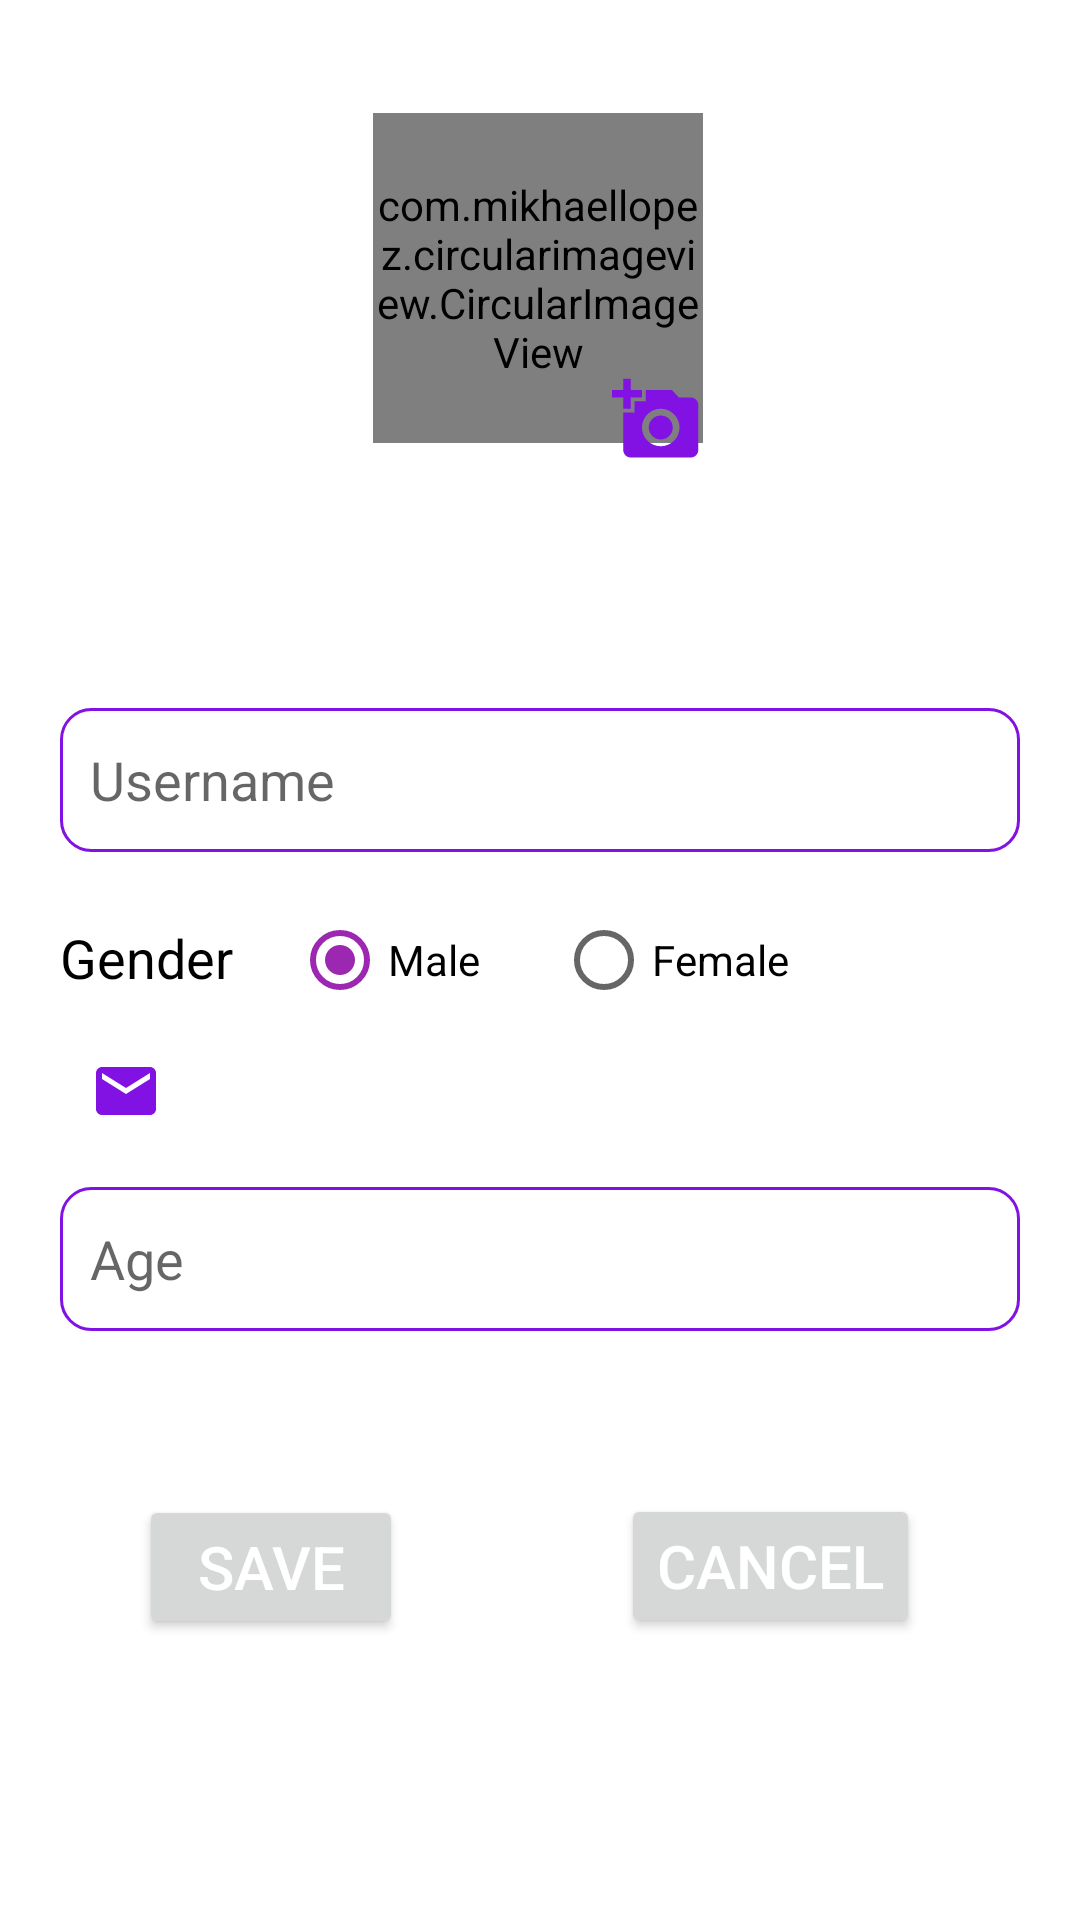

Produce the Android XML layout that renders to this screen, including the resource entries it uses.
<!-- AndroidManifest.xml: application theme Theme.HealthBestie -->
<!-- res/layout/fragment_edit_profile.xml -->
<?xml version="1.0" encoding="utf-8"?>
<FrameLayout xmlns:android="http://schemas.android.com/apk/res/android"
    xmlns:app="http://schemas.android.com/apk/res-auto"
    xmlns:tools="http://schemas.android.com/tools"
    android:id="@+id/fragment_edit_profile"
    android:layout_width="match_parent"
    android:layout_height="match_parent"
    android:background="?android:windowBackground"
    tools:context=".drawer_menu_fragments.profile.EditProfileFragment">

    <androidx.constraintlayout.widget.ConstraintLayout
        android:layout_width="match_parent"
        android:layout_height="match_parent"
        android:layout_marginLeft="20dp"
        android:layout_marginRight="20dp"
        android:orientation="vertical"
        android:layout_gravity="center">


        <com.mikhaellopez.circularimageview.CircularImageView
            android:id="@+id/default_img"
            android:layout_width="110dp"
            android:layout_height="110dp"
            android:src="@drawable/default_img_profile"
            app:layout_constraintBottom_toBottomOf="parent"
            app:layout_constraintEnd_toEndOf="parent"
            app:layout_constraintHorizontal_bias="0.497"
            app:layout_constraintStart_toStartOf="parent"
            app:layout_constraintTop_toTopOf="parent"
            app:layout_constraintVertical_bias="0.071" />

        <com.mikhaellopez.circularimageview.CircularImageView
            android:id="@+id/edit_profile_img"
            android:layout_width="110dp"
            android:layout_height="110dp"
            app:layout_constraintBottom_toBottomOf="parent"
            app:layout_constraintEnd_toEndOf="parent"
            app:layout_constraintHorizontal_bias="0.497"
            app:layout_constraintStart_toStartOf="parent"
            app:layout_constraintTop_toTopOf="parent"
            app:layout_constraintVertical_bias="0.071" />

        <ImageView
            android:id="@+id/upload_img"
            android:layout_width="30dp"
            android:layout_height="30dp"
            app:layout_constraintBottom_toBottomOf="parent"
            android:src="@drawable/ic_baseline_add_a_photo_24"
            app:layout_constraintEnd_toEndOf="parent"
            app:layout_constraintHorizontal_bias="0.634"
            app:layout_constraintStart_toStartOf="parent"
            app:layout_constraintTop_toTopOf="parent"
            app:layout_constraintVertical_bias="0.205" />


        <EditText
            android:id="@+id/edit_age"
            android:layout_width="match_parent"
            android:layout_height="wrap_content"
            android:layout_marginTop="10dp"
            android:background="@drawable/login_etd"
            android:drawableLeft="@drawable/ic_baseline_calendar_today_24"
            android:drawablePadding="5dp"
            android:drawableTint="@color/color_primary"
            android:hint="Age"
            android:inputType="number"
            android:minHeight="48dp"
            android:padding="10dp"
            app:layout_constraintBottom_toBottomOf="parent"
            app:layout_constraintEnd_toEndOf="parent"
            app:layout_constraintHorizontal_bias="0.0"
            app:layout_constraintStart_toStartOf="parent"
            app:layout_constraintTop_toBottomOf="@+id/edit_email"
            app:layout_constraintVertical_bias="0.0" />

        <TextView
            android:id="@+id/gender_text_view"
            android:layout_width="wrap_content"
            android:layout_height="wrap_content"
            android:layout_marginTop="20dp"
            android:text="Gender"
            android:textSize="18dp"
            app:layout_constraintBottom_toBottomOf="parent"
            app:layout_constraintEnd_toEndOf="parent"
            app:layout_constraintHorizontal_bias="0.0"
            app:layout_constraintStart_toStartOf="parent"
            app:layout_constraintTop_toTopOf="parent"
            app:layout_constraintVertical_bias="0.482" />

        <RadioGroup
            android:layout_width="wrap_content"
            android:layout_height="wrap_content"
            android:orientation="horizontal"
            app:layout_constraintBottom_toBottomOf="parent"
            app:layout_constraintEnd_toEndOf="parent"
            app:layout_constraintStart_toStartOf="parent"
            app:layout_constraintTop_toTopOf="parent">

            <RadioButton
                android:id="@+id/edit_male"
                android:layout_width="88dp"
                android:layout_height="wrap_content"
                android:layout_centerHorizontal="true"
                android:checked="true"
                android:text="Male"
                app:layout_constraintBottom_toBottomOf="parent"
                app:layout_constraintEnd_toEndOf="parent"
                app:layout_constraintHorizontal_bias="0.282"
                app:layout_constraintStart_toStartOf="parent"
                app:layout_constraintTop_toTopOf="parent"
                app:layout_constraintVertical_bias="0.476" />

            <RadioButton
                android:id="@+id/edit_female"
                android:layout_width="wrap_content"
                android:layout_height="wrap_content"
                android:text="Female"
                app:layout_constraintBottom_toBottomOf="parent"
                app:layout_constraintEnd_toEndOf="parent"
                app:layout_constraintHorizontal_bias="0.573"
                app:layout_constraintStart_toStartOf="parent"
                app:layout_constraintTop_toTopOf="parent"
                app:layout_constraintVertical_bias="0.479" />

        </RadioGroup>


        <EditText
            android:id="@+id/edit_username"
            android:layout_width="match_parent"
            android:layout_height="wrap_content"
            android:background="@drawable/login_etd"
            android:drawablePadding="5dp"
            android:hint="Username"
            android:minHeight="48dp"
            android:padding="10dp"
            app:layout_constraintBottom_toBottomOf="parent"
            app:layout_constraintEnd_toEndOf="parent"
            app:layout_constraintHorizontal_bias="0.0"
            app:layout_constraintStart_toStartOf="parent"
            app:layout_constraintTop_toBottomOf="@+id/upload_img"
            app:layout_constraintVertical_bias="0.185" />

        <TextView
            android:id="@+id/edit_email"
            android:layout_width="match_parent"
            android:layout_height="wrap_content"
            android:layout_marginTop="10dp"
            android:drawableLeft="@drawable/ic_baseline_mail_24"
            android:drawablePadding="5dp"
            android:padding="10dp"
            android:text=""
            android:textStyle="bold"
            app:layout_constraintBottom_toBottomOf="parent"
            app:layout_constraintEnd_toEndOf="parent"
            app:layout_constraintHorizontal_bias="0.0"
            app:layout_constraintStart_toStartOf="parent"
            app:layout_constraintTop_toTopOf="parent"
            app:layout_constraintVertical_bias="0.566" />

        <Button
            android:id="@+id/btn_cancel"
            android:layout_width="wrap_content"
            android:layout_height="wrap_content"
            android:text="Cancel"
            android:textColor="@color/white"
            android:textSize="20sp"
            app:layout_constraintBottom_toBottomOf="parent"
            app:layout_constraintEnd_toEndOf="parent"
            app:layout_constraintHorizontal_bias="0.687"
            app:layout_constraintStart_toEndOf="@+id/btn_save"
            app:layout_constraintTop_toTopOf="parent"
            app:layout_constraintVertical_bias="0.841" />

        <Button
            android:id="@+id/btn_save"
            android:layout_width="wrap_content"
            android:layout_height="wrap_content"
            android:text="Save"
            android:textColor="@color/white"
            android:textSize="20sp"
            app:layout_constraintBottom_toBottomOf="parent"
            app:layout_constraintEnd_toEndOf="parent"
            app:layout_constraintHorizontal_bias="0.113"
            app:layout_constraintStart_toStartOf="parent"
            app:layout_constraintTop_toTopOf="parent"
            app:layout_constraintVertical_bias="0.842" />

    </androidx.constraintlayout.widget.ConstraintLayout>

</FrameLayout>
<!-- resources referenced by this layout -->
<resources>
  <color name="color_primary">#8211e3</color>
  <color name="white">#FFFFFFFF</color>
  <!-- drawable default_img_profile: jpg bitmap (drawable-xxhdpi, 88103 bytes) -->
  <!-- drawable ic_baseline_add_a_photo_24 (drawable) -->
  <vector android:height="24dp" android:tint="#8211E3"
      android:viewportHeight="24" android:viewportWidth="24"
      android:width="24dp" xmlns:android="http://schemas.android.com/apk/res/android">
      <path android:fillColor="@android:color/white" android:pathData="M3,4V1h2v3h3v2H5v3H3V6H0V4H3zM6,10V7h3V4h7l1.83,2H21c1.1,0 2,0.9 2,2v12c0,1.1 -0.9,2 -2,2H5c-1.1,0 -2,-0.9 -2,-2V10H6zM13,19c2.76,0 5,-2.24 5,-5s-2.24,-5 -5,-5s-5,2.24 -5,5S10.24,19 13,19zM9.8,14c0,1.77 1.43,3.2 3.2,3.2s3.2,-1.43 3.2,-3.2s-1.43,-3.2 -3.2,-3.2S9.8,12.23 9.8,14z"/>
  </vector>
  <!-- drawable ic_baseline_mail_24 (drawable) -->
  <vector android:height="24dp" android:tint="#8211E3"
      android:viewportHeight="24" android:viewportWidth="24"
      android:width="24dp" xmlns:android="http://schemas.android.com/apk/res/android">
      <path android:fillColor="@android:color/white" android:pathData="M20,4L4,4c-1.1,0 -1.99,0.9 -1.99,2L2,18c0,1.1 0.9,2 2,2h16c1.1,0 2,-0.9 2,-2L22,6c0,-1.1 -0.9,-2 -2,-2zM20,8l-8,5 -8,-5L4,6l8,5 8,-5v2z"/>
  </vector>
  <!-- drawable login_etd (drawable) -->
  <?xml version="1.0" encoding="utf-8"?>
  <shape xmlns:android="http://schemas.android.com/apk/res/android">
  
      <corners
          android:radius="10dp"
          />
      <stroke
          android:color="#8211e3"
          android:width="1dp"/>
  
  </shape>
  <style name="Theme.HealthBestie" parent="Theme.MaterialComponents.Light.NoActionBar">
          
          <item name="colorPrimary">@color/color_primary</item>
          <item name="colorPrimaryVariant">@color/color_primary_variant</item>
          <item name="colorOnPrimary">@color/color_on_primary</item>
          <item name="android:textColor">@color/black</item>
          <item name="android:queryBackground">@color/white</item>
  
  
          
          <item name="colorSecondary">@color/color_secondary</item>
          <item name="colorSecondaryVariant">@color/color_secondary_variant</item>
          <item name="colorOnSecondary">@color/color_on_secondary</item>
          
          <item name="android:statusBarColor" tools:targetApi="l">?attr/colorPrimaryVariant</item>
          <item name="windowActionBar">false</item>
          <item name="windowNoTitle">true</item>
  
          
      </style>
  <color name="color_primary_variant">#4900b0</color>
  <color name="color_on_primary">#b950ff</color>
  <color name="black">#FF000000</color>
  <color name="color_secondary">#9c27b0</color>
  <color name="color_secondary_variant">#6a0080</color>
  <color name="color_on_secondary">#d05ce3</color>
</resources>
